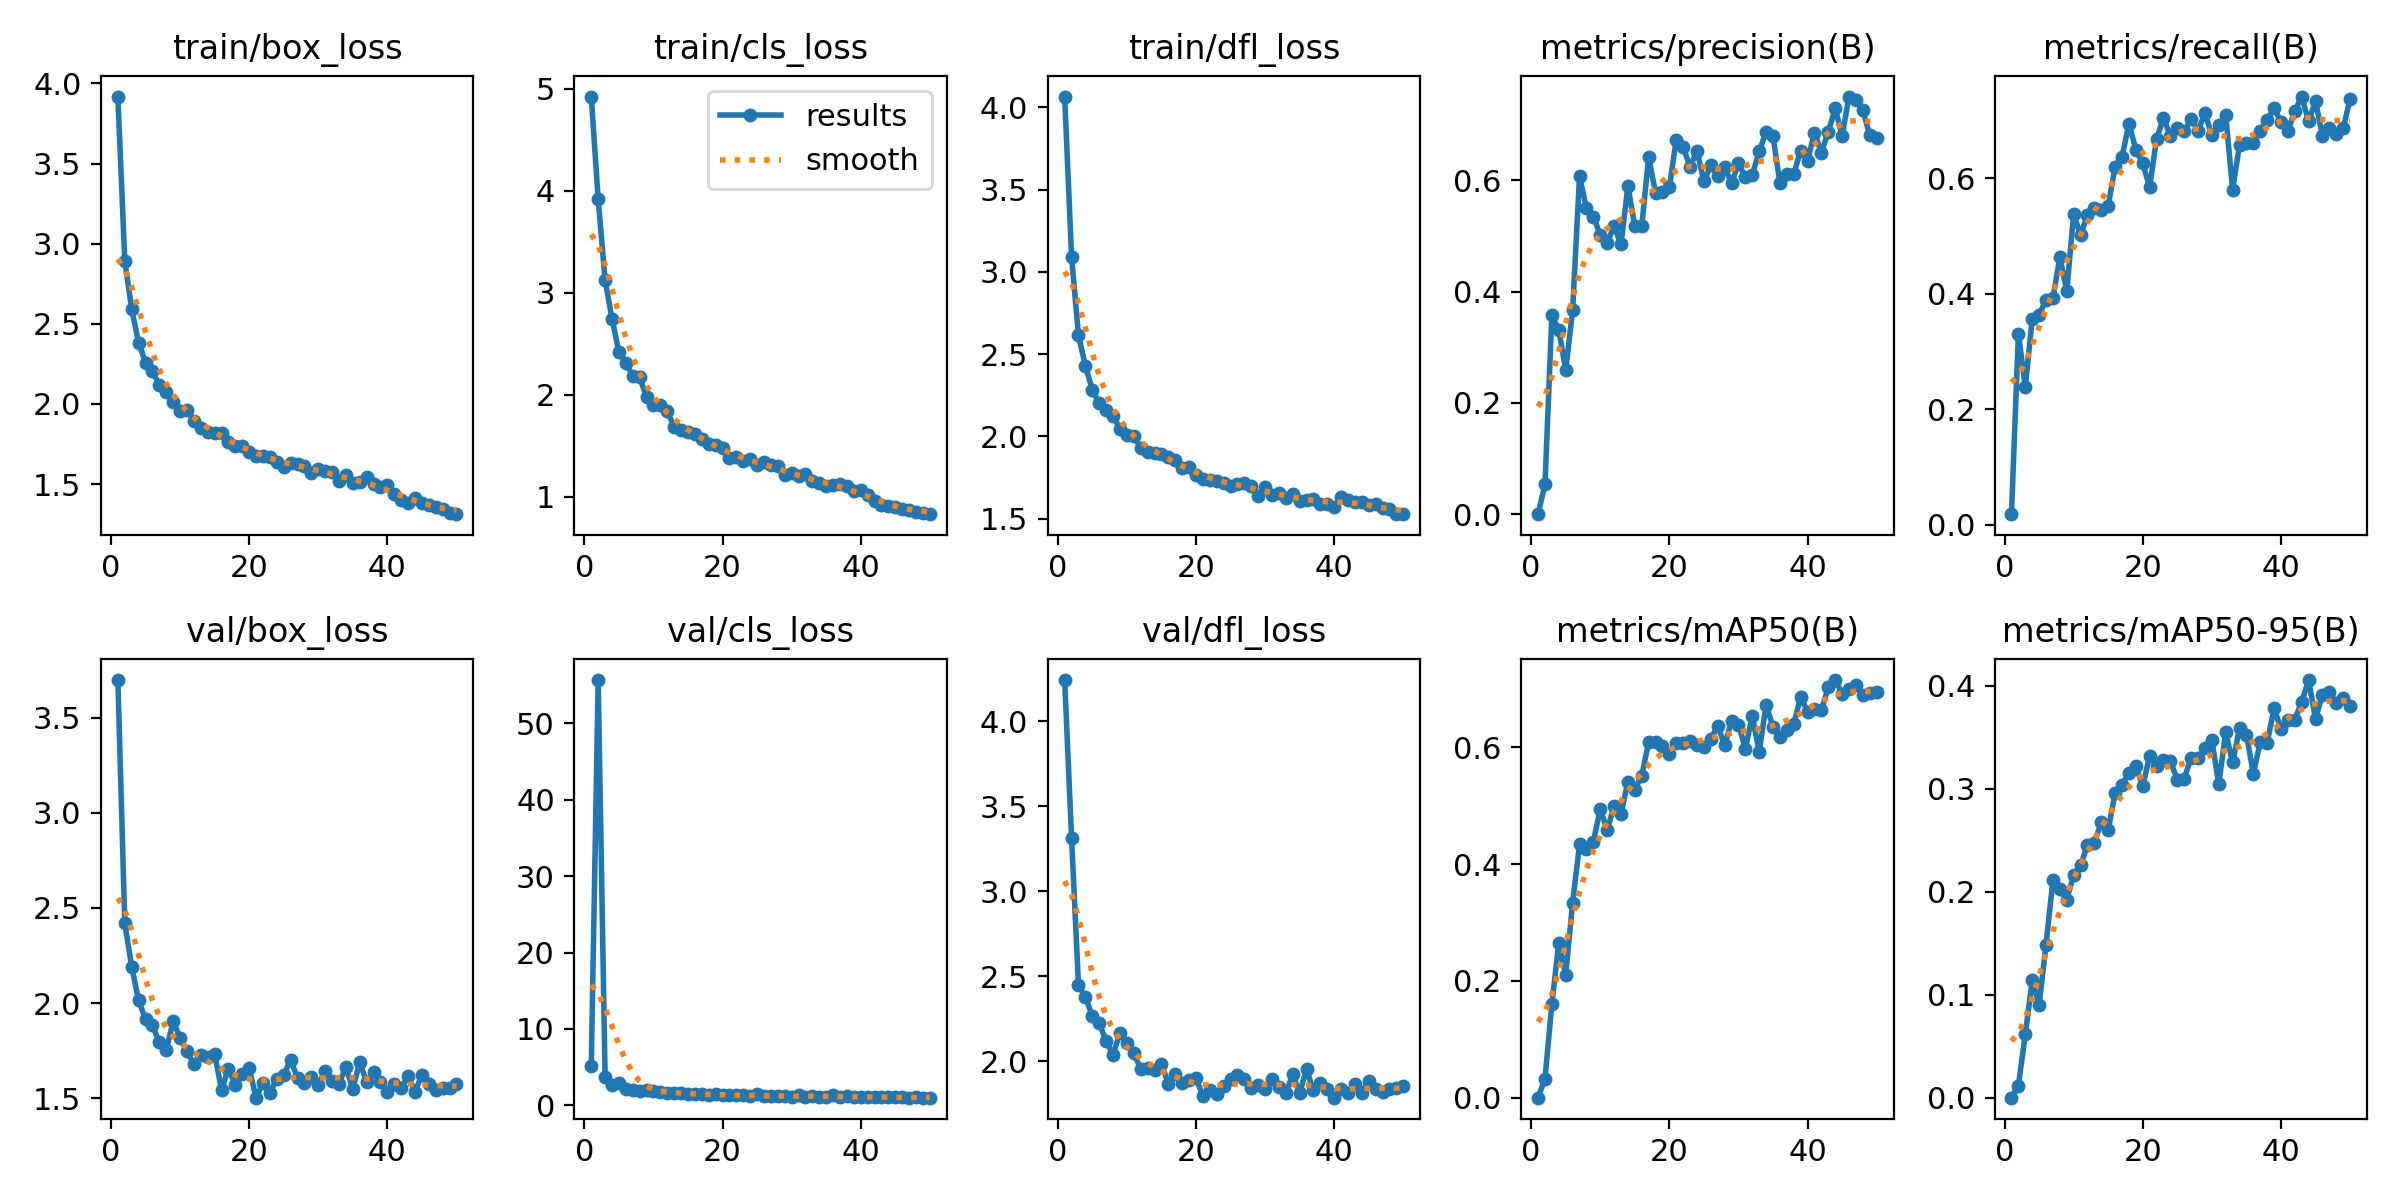

Data behind this chart, as committed beside it:
epoch, train/box_loss, train/cls_loss, train/dfl_loss, metrics/precision(B), metrics/recall(B), metrics/mAP50(B), metrics/mAP50-95(B), val/box_loss, val/cls_loss, val/dfl_loss, lr/pg0, lr/pg1, lr/pg2
1, 3.918, 4.925, 4.065, 0.00018, 0.01852, 0.0001, 3e-05, 3.698, 5.095, 4.242, 0.0005489, 0.0005489, 0.0005489
2, 2.893, 3.918, 3.091, 0.05401, 0.3308, 0.03272, 0.01167, 2.419, 55.66, 3.313, 0.001083, 0.001083, 0.001083
3, 2.591, 3.123, 2.615, 0.3585, 0.2391, 0.1606, 0.06142, 2.192, 3.733, 2.448, 0.001594, 0.001594, 0.001594
4, 2.384, 2.747, 2.428, 0.3306, 0.3561, 0.2654, 0.1139, 2.014, 2.638, 2.379, 0.001568, 0.001568, 0.001568
5, 2.257, 2.422, 2.285, 0.2589, 0.3638, 0.2106, 0.08979, 1.914, 2.886, 2.268, 0.001568, 0.001568, 0.001568
6, 2.205, 2.312, 2.2, 0.3663, 0.3893, 0.3344, 0.1487, 1.883, 2.19, 2.225, 0.001535, 0.001535, 0.001535
7, 2.12, 2.187, 2.16, 0.6075, 0.3924, 0.4339, 0.2113, 1.793, 2.008, 2.119, 0.001502, 0.001502, 0.001502
8, 2.072, 2.173, 2.124, 0.5494, 0.4632, 0.4259, 0.2022, 1.752, 1.847, 2.038, 0.001469, 0.001469, 0.001469
9, 2.009, 1.979, 2.048, 0.5338, 0.4046, 0.4389, 0.1923, 1.903, 1.977, 2.168, 0.001436, 0.001436, 0.001436
10, 1.959, 1.898, 2.01, 0.5023, 0.5377, 0.4943, 0.216, 1.818, 1.81, 2.111, 0.001403, 0.001403, 0.001403
11, 1.966, 1.901, 2.004, 0.4875, 0.502, 0.4587, 0.2258, 1.745, 1.747, 2.049, 0.00137, 0.00137, 0.00137
12, 1.894, 1.839, 1.931, 0.5178, 0.5359, 0.4993, 0.2451, 1.677, 1.629, 1.956, 0.001337, 0.001337, 0.001337
13, 1.851, 1.687, 1.905, 0.4847, 0.5485, 0.4857, 0.2475, 1.729, 1.644, 1.964, 0.001304, 0.001304, 0.001304
14, 1.826, 1.656, 1.899, 0.5897, 0.5446, 0.5414, 0.2676, 1.715, 1.623, 1.95, 0.001271, 0.001271, 0.001271
15, 1.818, 1.638, 1.891, 0.517, 0.5525, 0.5278, 0.26, 1.731, 1.539, 1.987, 0.001238, 0.001238, 0.001238
16, 1.816, 1.613, 1.876, 0.5168, 0.6201, 0.5511, 0.2958, 1.545, 1.526, 1.87, 0.001205, 0.001205, 0.001205
17, 1.763, 1.566, 1.854, 0.641, 0.6366, 0.6092, 0.3038, 1.655, 1.478, 1.926, 0.001172, 0.001172, 0.001172
18, 1.74, 1.522, 1.808, 0.5771, 0.6944, 0.6087, 0.3154, 1.57, 1.296, 1.876, 0.001139, 0.001139, 0.001139
19, 1.738, 1.514, 1.812, 0.5785, 0.6495, 0.6022, 0.3221, 1.629, 1.418, 1.888, 0.001106, 0.001106, 0.001106
20, 1.701, 1.48, 1.764, 0.5873, 0.6255, 0.5889, 0.3024, 1.657, 1.36, 1.901, 0.001073, 0.001073, 0.001073
21, 1.675, 1.379, 1.74, 0.6727, 0.5842, 0.6082, 0.3319, 1.502, 1.406, 1.797, 0.00104, 0.00104, 0.00104
22, 1.674, 1.391, 1.738, 0.6593, 0.6683, 0.6072, 0.3222, 1.579, 1.295, 1.833, 0.001007, 0.001007, 0.001007
23, 1.671, 1.351, 1.728, 0.6236, 0.7044, 0.6112, 0.3283, 1.528, 1.334, 1.81, 0.0009739, 0.0009739, 0.0009739
24, 1.637, 1.376, 1.718, 0.6527, 0.6725, 0.6044, 0.3271, 1.6, 1.217, 1.854, 0.0009409, 0.0009409, 0.0009409
25, 1.606, 1.314, 1.701, 0.5979, 0.6877, 0.601, 0.3085, 1.623, 1.458, 1.898, 0.0009078, 0.0009078, 0.0009078
26, 1.63, 1.339, 1.711, 0.6264, 0.6813, 0.6138, 0.3099, 1.699, 1.251, 1.917, 0.0008748, 0.0008748, 0.0008748
27, 1.627, 1.315, 1.72, 0.6066, 0.7024, 0.6375, 0.33, 1.607, 1.199, 1.894, 0.0008418, 0.0008418, 0.0008418
28, 1.616, 1.305, 1.697, 0.6237, 0.6821, 0.6036, 0.3295, 1.581, 1.183, 1.843, 0.0008088, 0.0008088, 0.0008088
29, 1.572, 1.216, 1.641, 0.5944, 0.7127, 0.6456, 0.3396, 1.609, 1.172, 1.861, 0.0007758, 0.0007758, 0.0007758
30, 1.597, 1.232, 1.694, 0.6302, 0.674, 0.6391, 0.3469, 1.57, 1.145, 1.836, 0.0007428, 0.0007428, 0.0007428
31, 1.584, 1.202, 1.643, 0.6048, 0.6922, 0.5981, 0.3043, 1.644, 1.319, 1.899, 0.0007098, 0.0007098, 0.0007098
32, 1.573, 1.221, 1.656, 0.6092, 0.71, 0.6538, 0.355, 1.588, 1.141, 1.847, 0.0006768, 0.0006768, 0.0006768
33, 1.518, 1.161, 1.627, 0.6521, 0.5803, 0.5924, 0.3254, 1.576, 1.252, 1.813, 0.0006438, 0.0006438, 0.0006438
34, 1.555, 1.138, 1.649, 0.6864, 0.6571, 0.673, 0.3584, 1.663, 1.139, 1.923, 0.0006108, 0.0006108, 0.0006108
35, 1.504, 1.11, 1.608, 0.6785, 0.6603, 0.6351, 0.3525, 1.548, 1.147, 1.811, 0.0005778, 0.0005778, 0.0005778
36, 1.515, 1.117, 1.614, 0.5946, 0.6611, 0.6174, 0.3145, 1.688, 1.326, 1.953, 0.0005448, 0.0005448, 0.0005448
37, 1.542, 1.125, 1.619, 0.6106, 0.6824, 0.6303, 0.3451, 1.585, 1.146, 1.829, 0.0005118, 0.0005118, 0.0005118
38, 1.498, 1.104, 1.589, 0.6111, 0.7012, 0.6402, 0.3442, 1.637, 1.171, 1.875, 0.0004788, 0.0004788, 0.0004788
39, 1.484, 1.058, 1.589, 0.6531, 0.7209, 0.6862, 0.3781, 1.582, 1.048, 1.84, 0.0004458, 0.0004458, 0.0004458
40, 1.495, 1.067, 1.569, 0.635, 0.6978, 0.6615, 0.3579, 1.532, 1.082, 1.787, 0.0004127, 0.0004127, 0.0004127
41, 1.439, 1.016, 1.635, 0.6851, 0.6821, 0.6659, 0.3663, 1.572, 1.117, 1.84, 0.0003797, 0.0003797, 0.0003797
42, 1.403, 0.9607, 1.612, 0.6493, 0.7159, 0.6634, 0.367, 1.556, 1.06, 1.816, 0.0003467, 0.0003467, 0.0003467
43, 1.385, 0.9214, 1.604, 0.6867, 0.7413, 0.7032, 0.3845, 1.614, 1.054, 1.865, 0.0003137, 0.0003137, 0.0003137
44, 1.414, 0.9163, 1.601, 0.729, 0.6984, 0.7154, 0.4054, 1.534, 1.047, 1.815, 0.0002807, 0.0002807, 0.0002807
45, 1.38, 0.9022, 1.581, 0.6792, 0.7337, 0.692, 0.3679, 1.622, 1.07, 1.887, 0.0002477, 0.0002477, 0.0002477
46, 1.369, 0.8829, 1.589, 0.7501, 0.6733, 0.7007, 0.3911, 1.573, 1.04, 1.837, 0.0002147, 0.0002147, 0.0002147
47, 1.358, 0.8737, 1.564, 0.7435, 0.6863, 0.7063, 0.394, 1.54, 1.02, 1.822, 0.0001817, 0.0001817, 0.0001817
48, 1.346, 0.8521, 1.56, 0.7255, 0.6765, 0.6904, 0.3827, 1.551, 1.034, 1.84, 0.0001487, 0.0001487, 0.0001487
49, 1.318, 0.8436, 1.528, 0.6806, 0.6864, 0.6926, 0.3884, 1.556, 1.021, 1.842, 0.0001157, 0.0001157, 0.0001157
50, 1.312, 0.8314, 1.532, 0.6764, 0.7366, 0.6944, 0.3798, 1.572, 1.002, 1.853, 8.2683e-05, 8.2683e-05, 8.2683e-05
